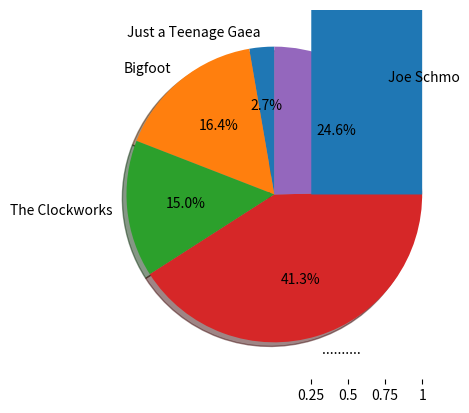

Write the Python code that produced this figure.
import matplotlib.pyplot as plt
import numpy as np

#scatter graph
x = np.arange(1,11)
y = np.random.randint(1,4,10)
plt.scatter(x,y,100,"g","x")
plt.yticks(ticks=y,labels=y)
plt.show()

#pie graph
values = [166,1000,914,2521,1504]
names = ["Just a Teenage Gaea", "Bigfoot", "The Clockworks", "..........","Joe Schmo"]
colours = ["g","c","k","r","b"]
plt.pie(values, labels=names,startangle=90,shadow=True,autopct='%1.1f%%')
plt.show()

#stack graph
y21 = [2,56,78,2]
y22 = [1,23,26,85]
y23 = [49,63,33,1]
y24 = [45,62,3,106]
years = [0.25,0.5,0.75,1]
plt.stackplot(years,y21,y22,y23,y24)
plt.xticks(ticks=years,labels=years)
plt.show()

